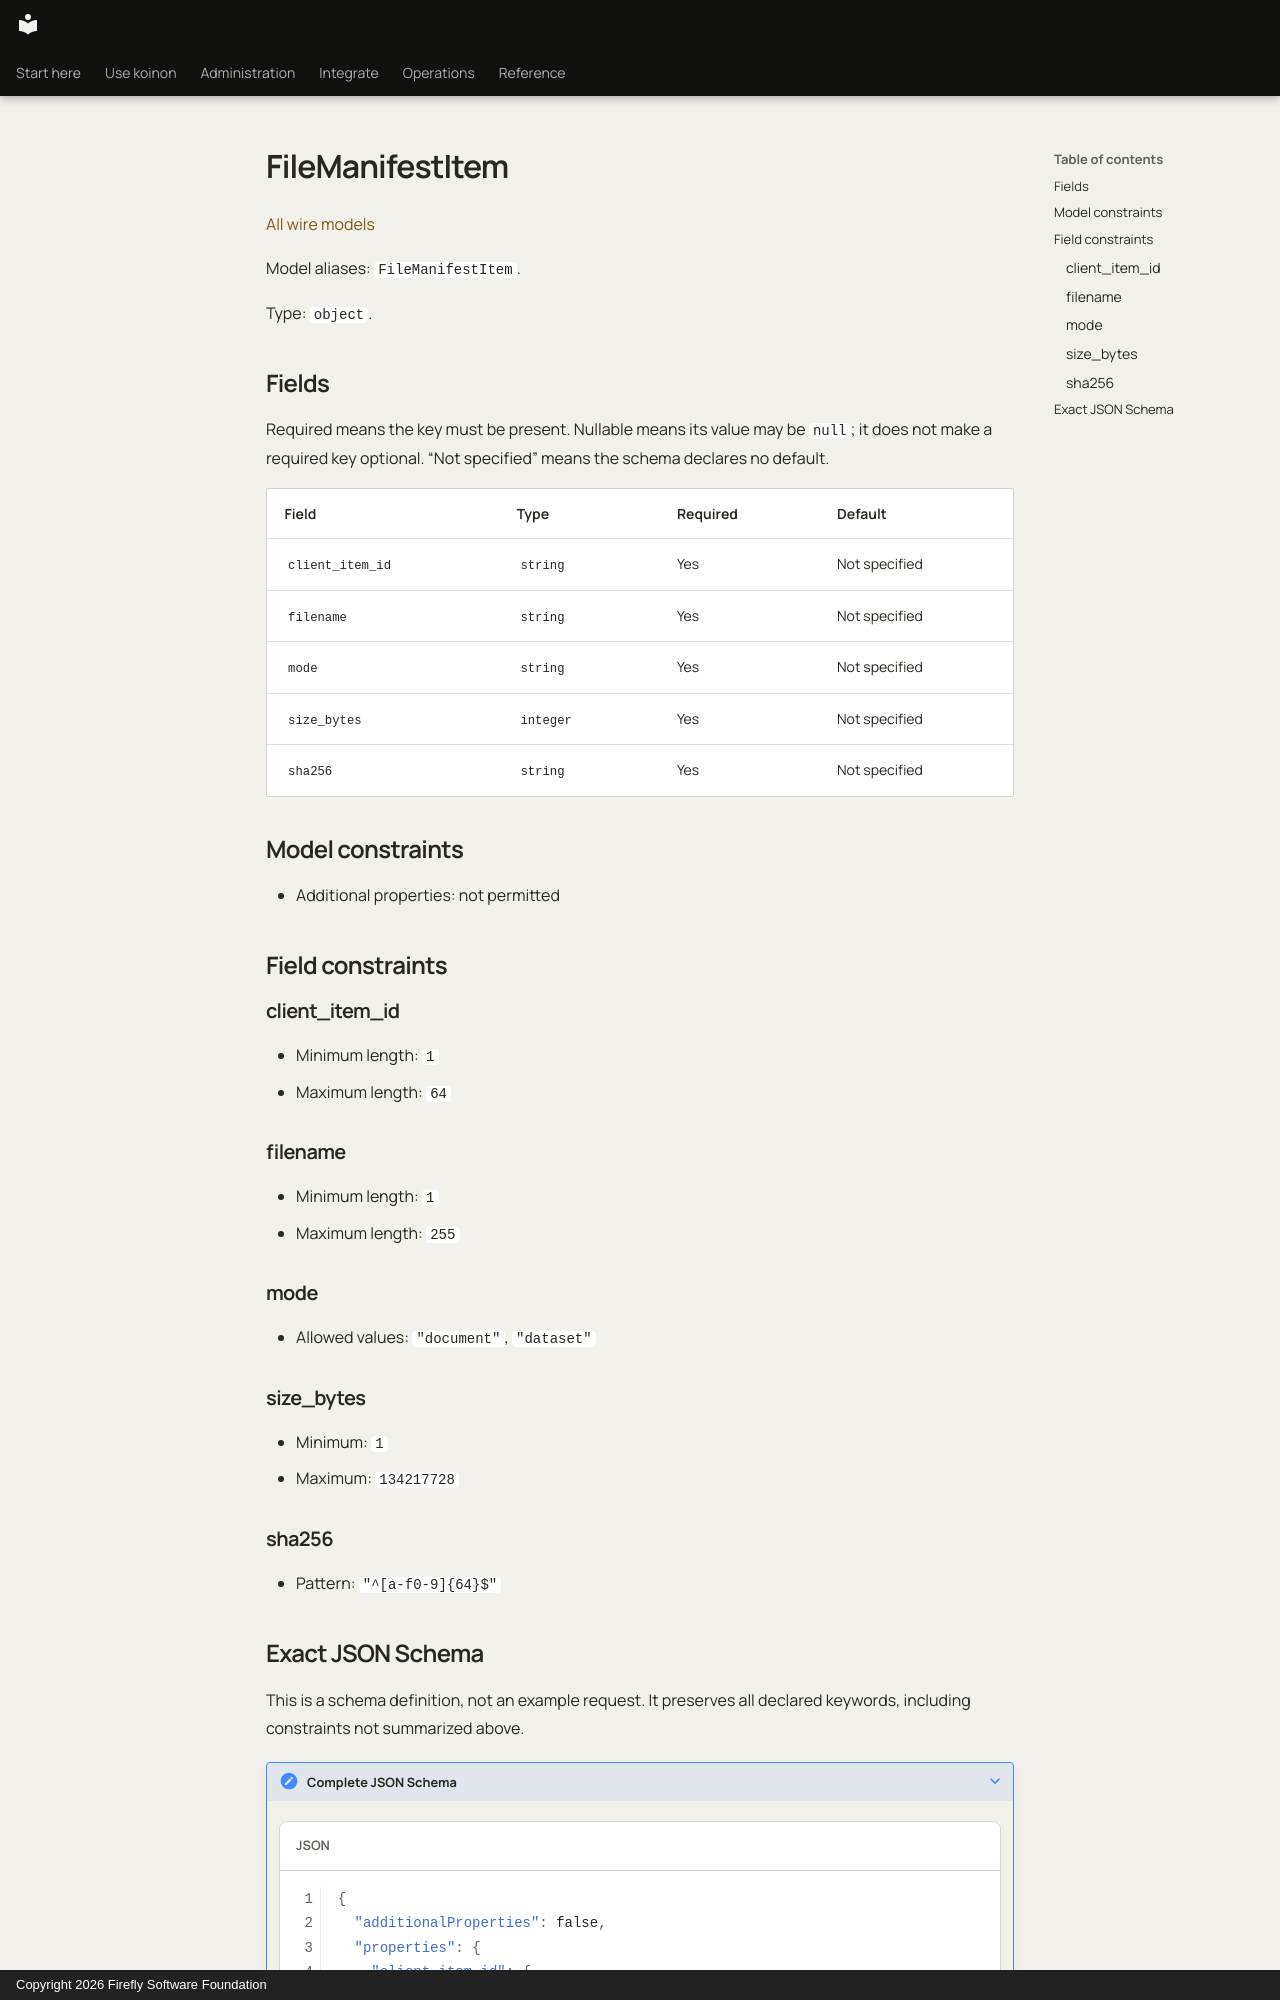

repository: fireflyframework/firefly-koinon · page: reference/models/filemanifestitem/index.html · generator: mkdocs · copyright: Copyright 2026 Firefly Software Foundation

<!-- Copyright 2026 Firefly Software Foundation -->
<!-- SPDX-License-Identifier: Apache-2.0 -->

# FileManifestItem

[All wire models](index.md)

Model aliases: `FileManifestItem`.

Type: `object`.

## Fields

Required means the key must be present. Nullable means its value may be `null`; it does not make a required key optional. “Not specified” means the schema declares no default.

| Field | Type | Required | Default |
| --- | --- | --- | --- |
| `client_item_id` | `string` | Yes | Not specified |
| `filename` | `string` | Yes | Not specified |
| `mode` | `string` | Yes | Not specified |
| `size_bytes` | `integer` | Yes | Not specified |
| `sha256` | `string` | Yes | Not specified |

## Model constraints

- Additional properties: not permitted

## Field constraints

### client_item_id

- Minimum length: `1`
- Maximum length: `64`

### filename

- Minimum length: `1`
- Maximum length: `255`

### mode

- Allowed values: `"document"`, `"dataset"`

### size_bytes

- Minimum: `1`
- Maximum: `134217728`

### sha256

- Pattern: `"^[a-f0-9]{64}$"`
